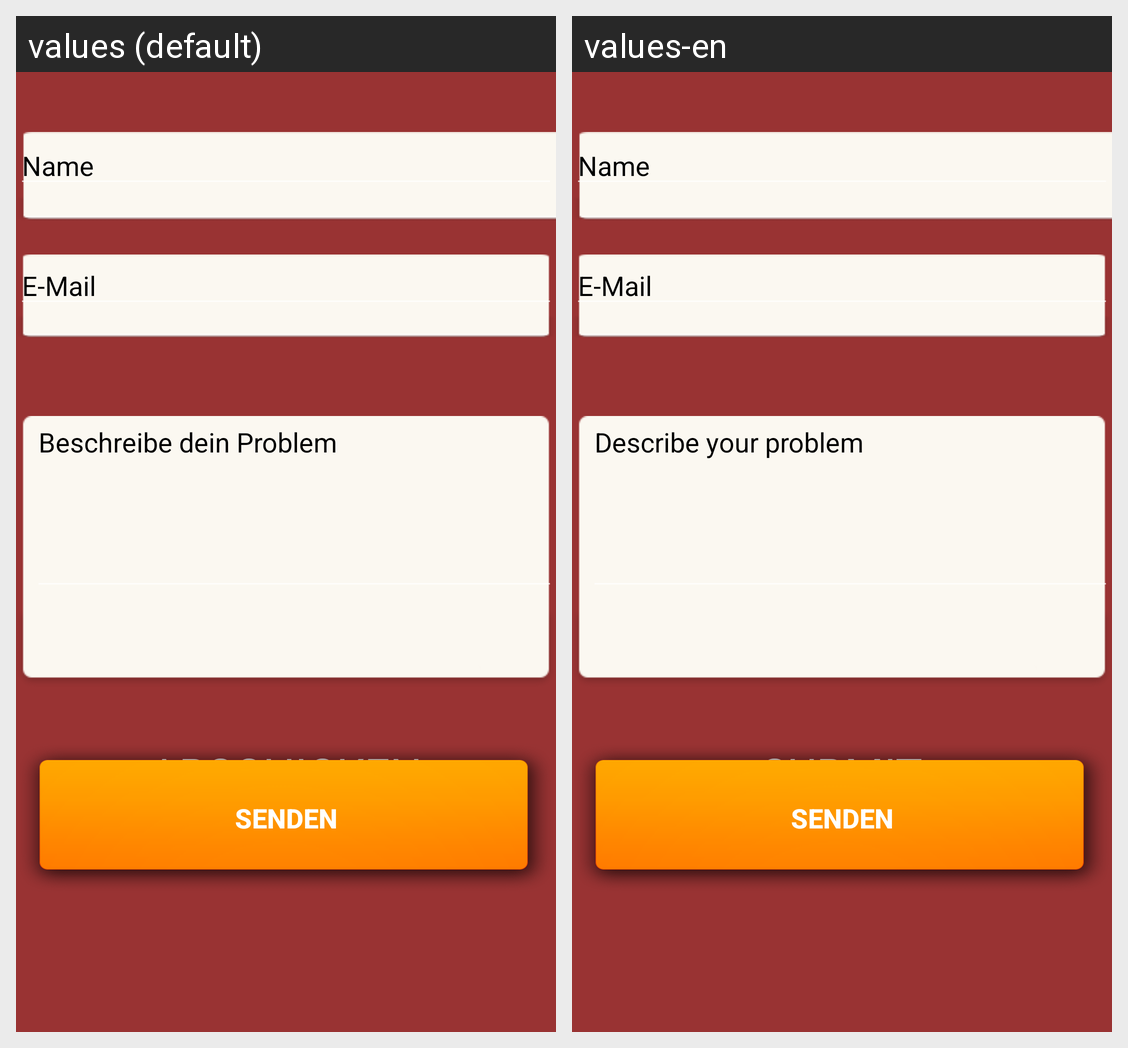

Locale-by-locale string values for the Android screen shown in this grid:
Android screen res/layout/problem.xml rendered under 2 locales, left to right: values (default), values-en. Device: Nexus 5 (rendered at 1080×1920; each locale shown at half size, 540×960, under a caption strip naming it); theme AppTheme.
Strings drawn on this screen, with the default value and each locale's value (text and hints the layout hard-codes, and strings that could not be matched under every locale, appear in the picture but are not listed):

name
  values: Name
  values-en: Name

abschicken
  values: Abschicken
  values-en: Submit

beschreibe_dein_problem
  values: Beschreibe dein Problem
  values-en: Describe your problem

senden
  values: Senden
  values-en: Senden  [not translated; the default value is used]
